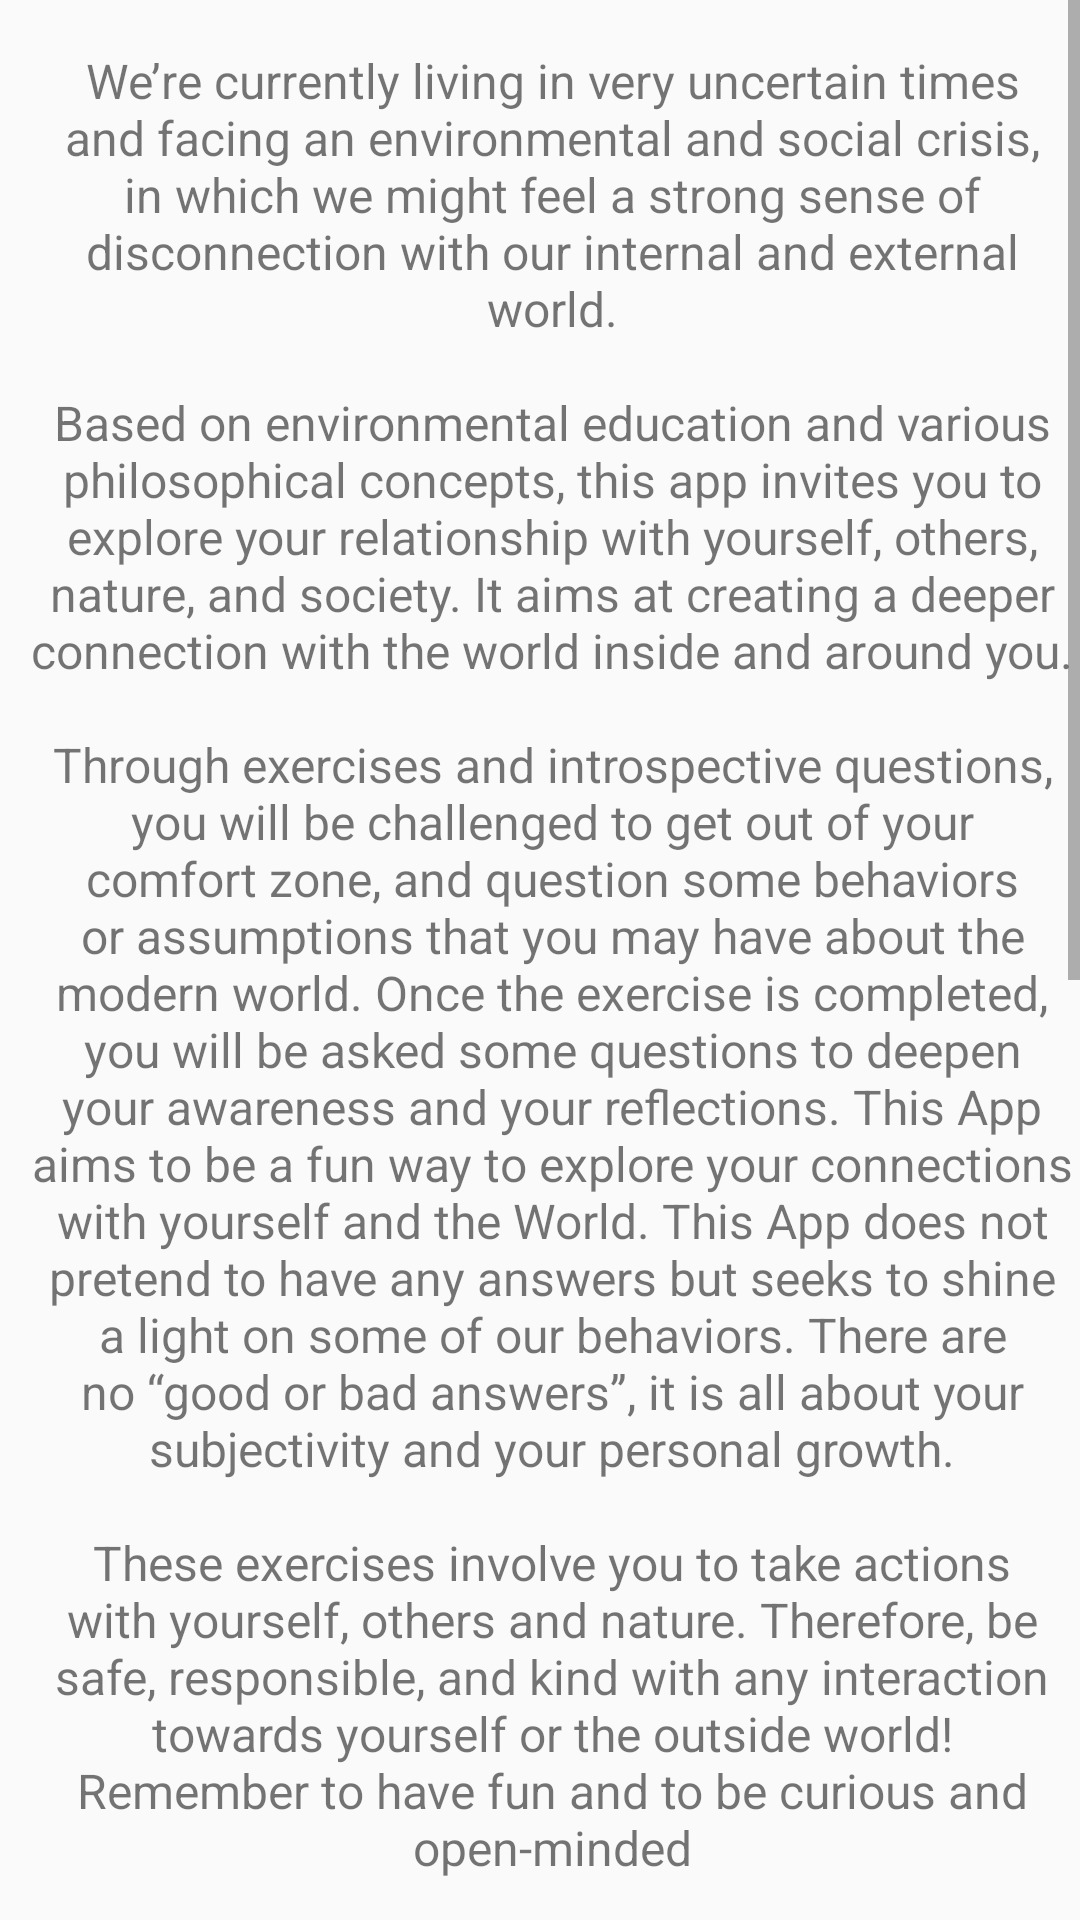

Layout XML and referenced resources for this Android screen:
<!-- AndroidManifest.xml: application theme AppTheme -->
<!-- res/layout/activity_about.xml -->
<?xml version="1.0" encoding="utf-8"?>
<androidx.constraintlayout.widget.ConstraintLayout xmlns:android="http://schemas.android.com/apk/res/android"
    xmlns:app="http://schemas.android.com/apk/res-auto"
    xmlns:tools="http://schemas.android.com/tools"
    android:layout_width="match_parent"
    android:layout_height="match_parent"
    tools:context=".AboutActivity">
<ScrollView
    android:layout_width="match_parent"
    android:layout_height="match_parent"
    android:layout_marginStart="8dp">
    <TextView
        android:layout_marginTop="16dp"
        android:id="@+id/aboutString"
        android:textSize="16sp"
        android:layout_width="match_parent"
        android:layout_height="match_parent"
        android:text="@string/about_string"
        android:gravity="center"/>
</ScrollView>

</androidx.constraintlayout.widget.ConstraintLayout>
<!-- resources referenced by this layout -->
<resources>
  <string name="about_string">"We’re currently living in very uncertain times and facing an environmental and social crisis, in which we might feel a strong sense of disconnection with our internal and external world.
  
  Based on environmental education and various philosophical concepts, this app invites you to explore your relationship with yourself, others, nature, and society. It aims at creating a deeper connection with the world inside and around you.
  
  Through exercises and introspective questions, you will be challenged to get out of your comfort zone, and question some behaviors or assumptions that you may have about the modern world. Once the exercise is completed, you will be asked some questions to deepen your awareness and your reflections. This App aims to be a fun way to explore your connections with yourself and the World. This App does not pretend to have any answers but seeks to shine a light on some of our behaviors. There are no “good or bad answers”, it is all about your subjectivity and your personal growth.
  
  These exercises involve you to take actions with yourself, others and nature. Therefore, be safe, responsible, and kind with any interaction towards yourself or the outside world!
  Remember to have fun and to be curious and open-minded
  
  There are four categories: Self, Others, Nature and Society.
  Each exercise is classified under one category although the four categories are intertwined.
  
  Here are the descriptions for each category.
  Self: This category explores the relationship with different aspects of yourself, such as physical, emotional, spiritual, psychological, and so on. How can you be true to who you are, and emancipate yourself?
  
  Others: This category explores your unique relationship with the people around you such as your family, your friends, and the people in your community. How can we grow gratitude and compassion for Others?
  
  Nature: This category explores your relationship with the natural world with an ecocentric and eco philosophical perspective. How can we change our attitude and grow affection toward Nature?
  
  Society: This category explores your relationship with the norms, values, and structures of our society (Western). Why do we do the things we do, looking through the lens of Society?
  
  We humbly hope that this will make at least a slight difference in your life, and that you’ll enjoy being part of the movement towards a more sustainable and compassionate world."
  </string>
  <style name="AppTheme" parent="Theme.AppCompat.Light.DarkActionBar">
          
          <item name="colorPrimary">@color/homeScreenActionbarColor</item>
          <item name="colorPrimaryDark">@color/topOfPhoneStatusBarColor</item>
          <item name="colorAccent">@color/myBlack</item>
      </style>
  <color name="homeScreenActionbarColor">#ffc400</color>
  <color name="topOfPhoneStatusBarColor">#A0A0A0</color>
  <color name="myBlack">#070707</color>
</resources>
